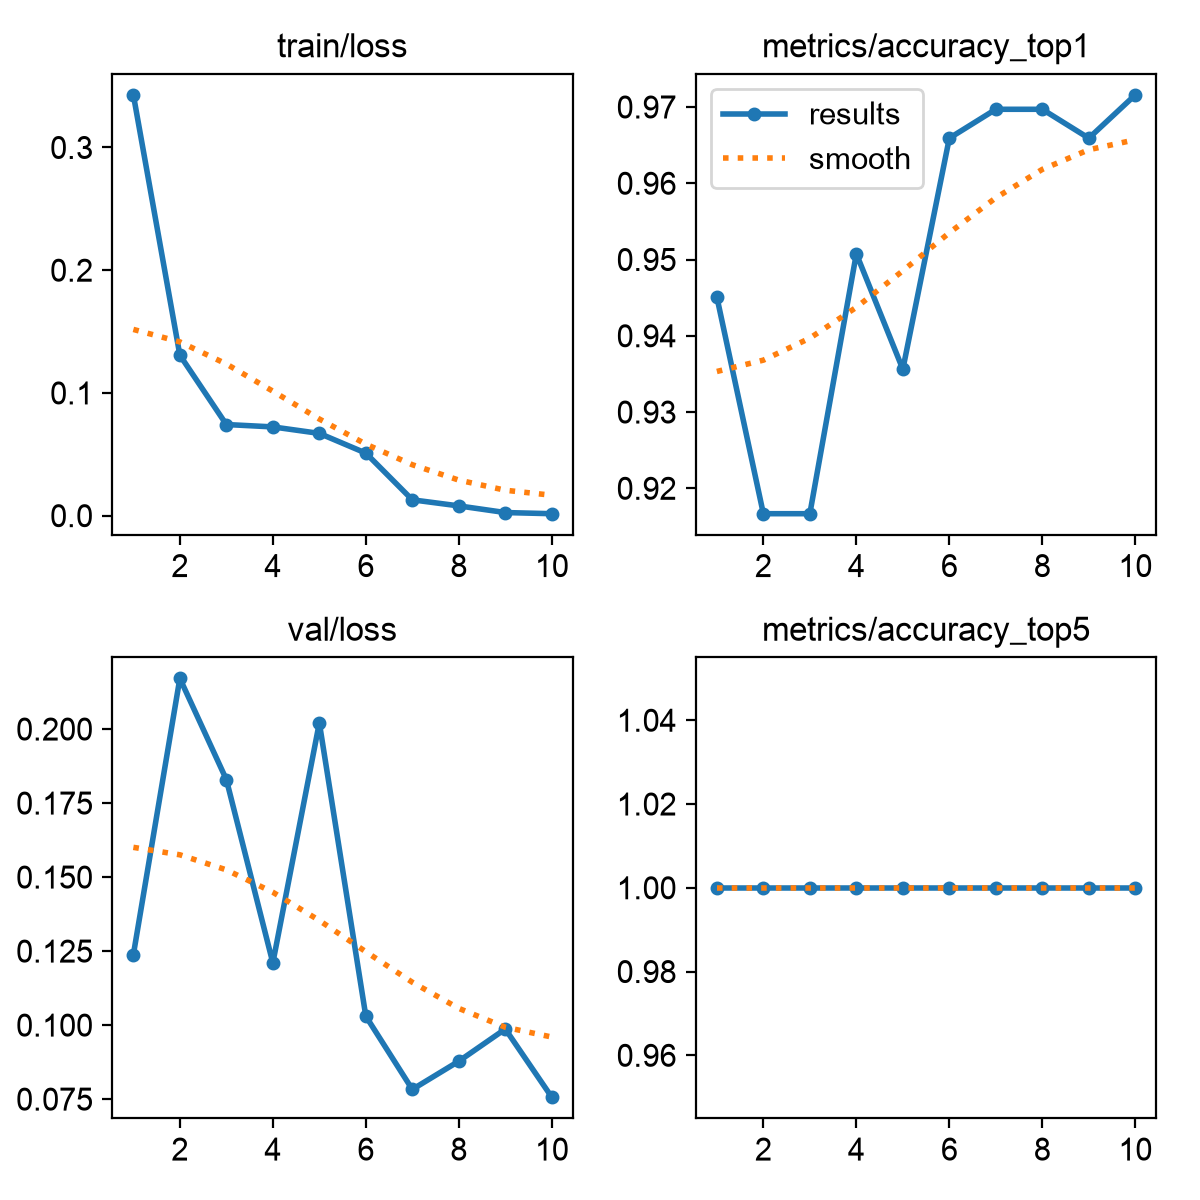

The file beside this chart, header and first rows:
epoch, time, train/loss, metrics/accuracy_top1, metrics/accuracy_top5, val/loss, lr/pg0, lr/pg1, lr/pg2
1, 113.2, 0.3429, 0.9451, 1, 0.1238, 0.0005501, 0.0005501, 0.0005501
2, 221.7, 0.1308, 0.9167, 1, 0.2171, 0.0009963, 0.0009963, 0.0009963
3, 313.4, 0.07427, 0.9167, 1, 0.183, 0.001332, 0.001332, 0.001332
4, 405.4, 0.07233, 0.9508, 1, 0.121, 0.001172, 0.001172, 0.001172
5, 499.9, 0.06704, 0.9356, 1, 0.2021, 0.001007, 0.001007, 0.001007
6, 597.7, 0.05098, 0.9659, 1, 0.103, 0.0008418, 0.0008418, 0.0008418
7, 689.4, 0.01292, 0.9697, 1, 0.07828, 0.0006768, 0.0006768, 0.0006768
8, 782.5, 0.00797, 0.9697, 1, 0.08781, 0.0005118, 0.0005118, 0.0005118
9, 874.7, 0.00254, 0.9659, 1, 0.09868, 0.0003467, 0.0003467, 0.0003467
10, 964.9, 0.00161, 0.9716, 1, 0.07565, 0.0001817, 0.0001817, 0.0001817
